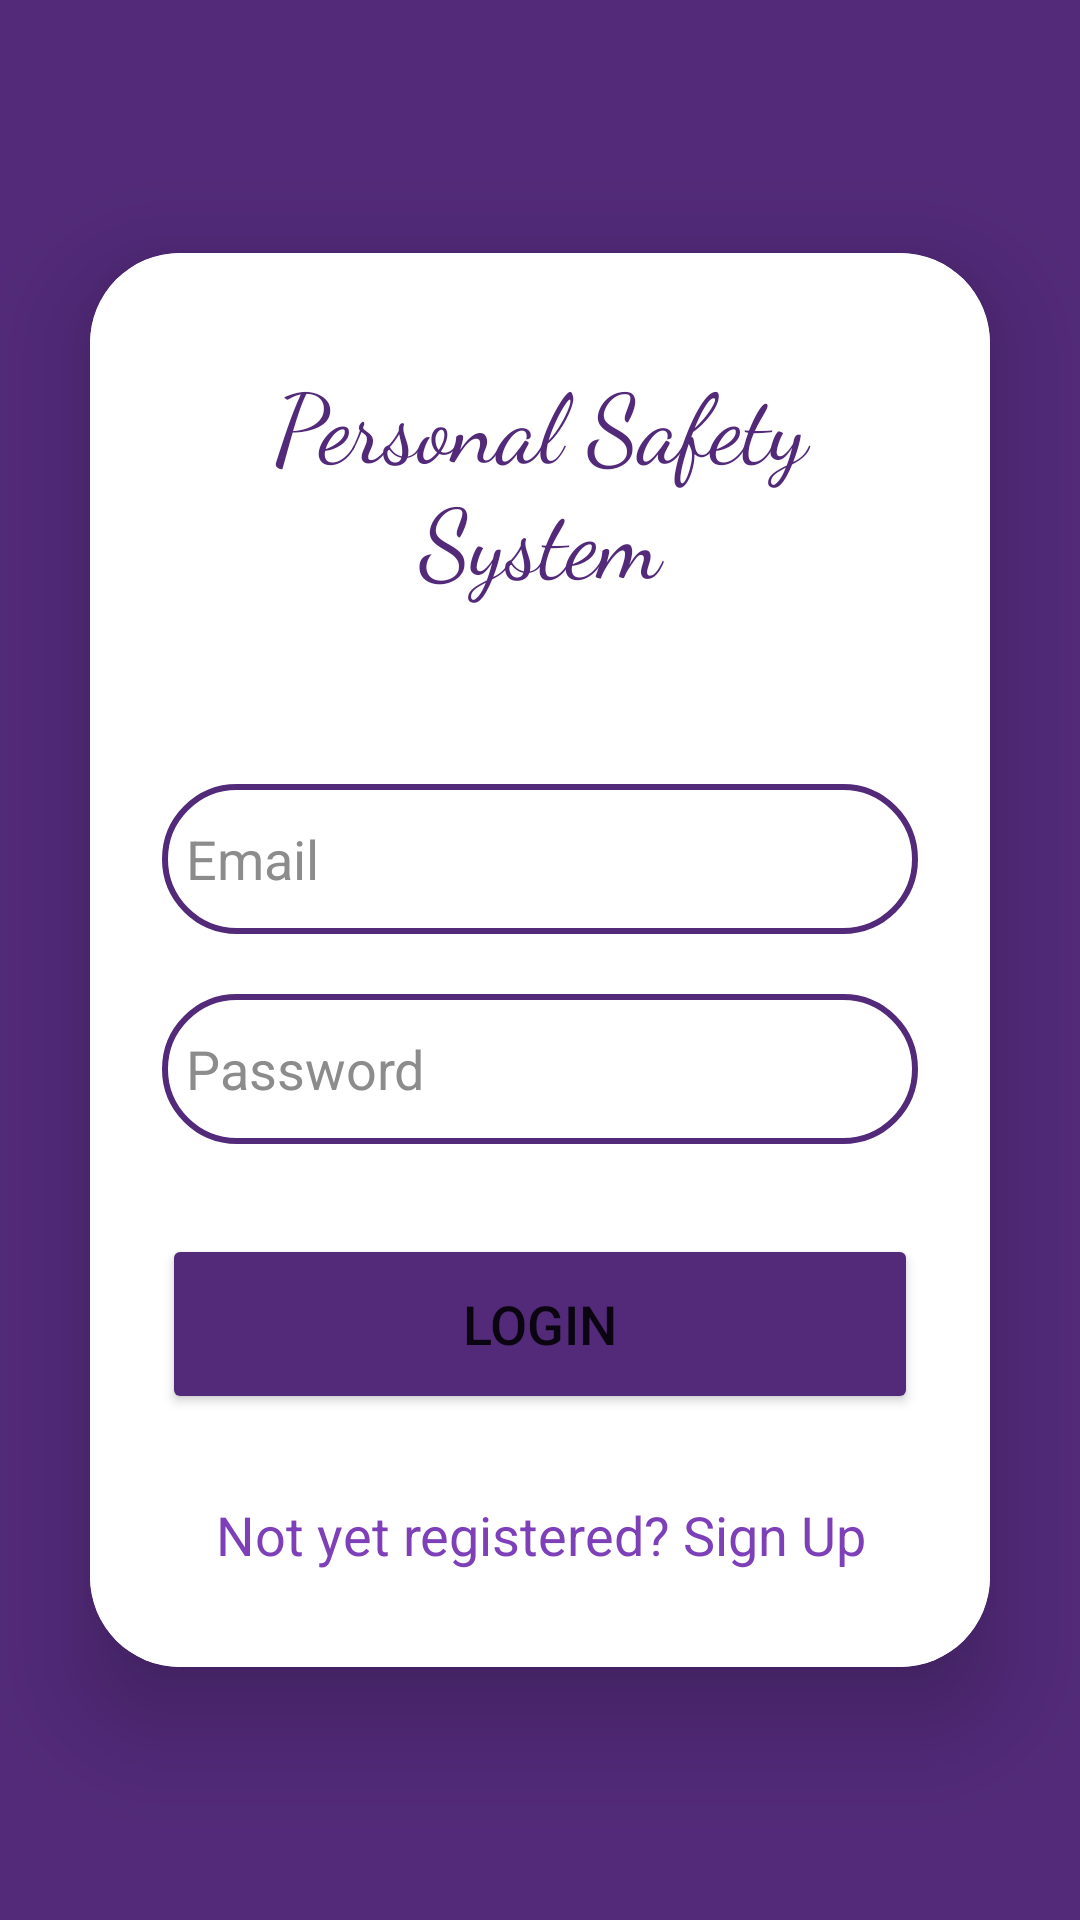

Android layout source for this screen:
<!-- AndroidManifest.xml: application theme Theme.PersonalSafetySystem -->
<!-- res/layout/activity_login.xml -->
<?xml version="1.0" encoding="utf-8"?>
<LinearLayout
    xmlns:android="http://schemas.android.com/apk/res/android"
    xmlns:app="http://schemas.android.com/apk/res-auto"
    xmlns:tools="http://schemas.android.com/tools"
    android:layout_width="match_parent"
    android:layout_height="match_parent"
    android:orientation="vertical"
    android:gravity="center"
    android:background="#522A79"
    tools:context=".LoginActivity">
    <androidx.cardview.widget.CardView
        android:layout_width="match_parent"
        android:layout_height="wrap_content"
        android:layout_margin="30dp"
        app:cardCornerRadius="30dp"
        app:cardElevation="20dp">
        <LinearLayout
            android:layout_width="match_parent"
            android:layout_height="wrap_content"
            android:orientation="vertical"
            android:layout_gravity="center_horizontal"
            android:padding="24dp"
            android:background="@color/white">
            <TextView
                android:layout_width="match_parent"
                android:layout_height="wrap_content"
                android:layout_gravity="center"
                android:textSize="32sp"
                android:text="Personal Safety System"
                android:textColor="#522A79"
                android:fontFamily="cursive"
                android:gravity="center"
                android:padding="10dp"
                android:layout_marginBottom="10dp"
                />
            <EditText
                android:layout_width="match_parent"
                android:layout_height="50dp"
                android:id="@+id/text_email"
                android:background="@drawable/custom_edittext"
                android:layout_marginTop="40dp"
                android:padding="8dp"
                android:hint="Email"
                android:textColorHint="#8c8c8c"
                android:drawableLeft="@drawable/ic_action_email"
                android:textColor="@color/black"
                android:drawablePadding="8dp"/>
            <EditText
                android:layout_width="match_parent"
                android:layout_height="50dp"
                android:id="@+id/text_pass"
                android:background="@drawable/custom_edittext"
                android:layout_marginTop="20dp"
                android:inputType="textPassword"
                android:padding="8dp"
                android:hint="Password"
                android:textColorHint="#8c8c8c"
                android:drawableLeft="@drawable/ic_password"
                android:textColor="@color/black"
                android:drawablePadding="8dp"/>
            <Button
                android:layout_width="match_parent"
                android:layout_height="60dp"
                android:text="Login"
                android:id="@+id/btnSubmit_login"
                android:textSize="18sp"
                android:layout_marginTop="30dp"
                android:backgroundTint="#522A79"
                app:cornerRadius = "20dp"/>


            <TextView
                android:id="@+id/createAcc"
                android:layout_width="wrap_content"
                android:layout_height="wrap_content"
                android:layout_marginTop="20dp"
                android:padding="8dp"
                android:layout_gravity="center"
                android:text="Not yet registered? Sign Up"
                android:textAlignment="center"
                android:textColor="#7E40B9"
                android:textSize="18sp" />
        </LinearLayout>
    </androidx.cardview.widget.CardView>
</LinearLayout>
<!-- resources referenced by this layout -->
<resources>
  <color name="black">#FF000000</color>
  <color name="white">#FFFFFF</color>
  <!-- drawable custom_edittext (drawable) -->
  <?xml version="1.0" encoding="utf-8"?>
  <shape xmlns:android="http://schemas.android.com/apk/res/android"
      android:shape="rectangle">
      <stroke
          android:width="2dp"
          android:color="#522A79"
          android:background="#FFFFFF"/>
      <corners
          android:radius="30dp"/>
  </shape>
  <style name="Theme.PersonalSafetySystem" parent="Theme.MaterialComponents.DayNight.NoActionBar">
          
          <item name="colorPrimary">@color/purple_500</item>
          <item name="colorPrimaryVariant">@color/purple_700</item>
          <item name="colorOnPrimary">@color/white</item>
          
          <item name="colorSecondary">@color/teal_200</item>
          <item name="colorSecondaryVariant">@color/teal_700</item>
          <item name="colorOnSecondary">@color/black</item>
          
          <item name="android:statusBarColor">?attr/colorPrimaryVariant</item>
          
      </style>
  <color name="purple_500">#FF6200EE</color>
  <color name="purple_700">#FF3700B3</color>
  <color name="teal_200">#FF03DAC5</color>
  <color name="teal_700">#FF018786</color>
</resources>
